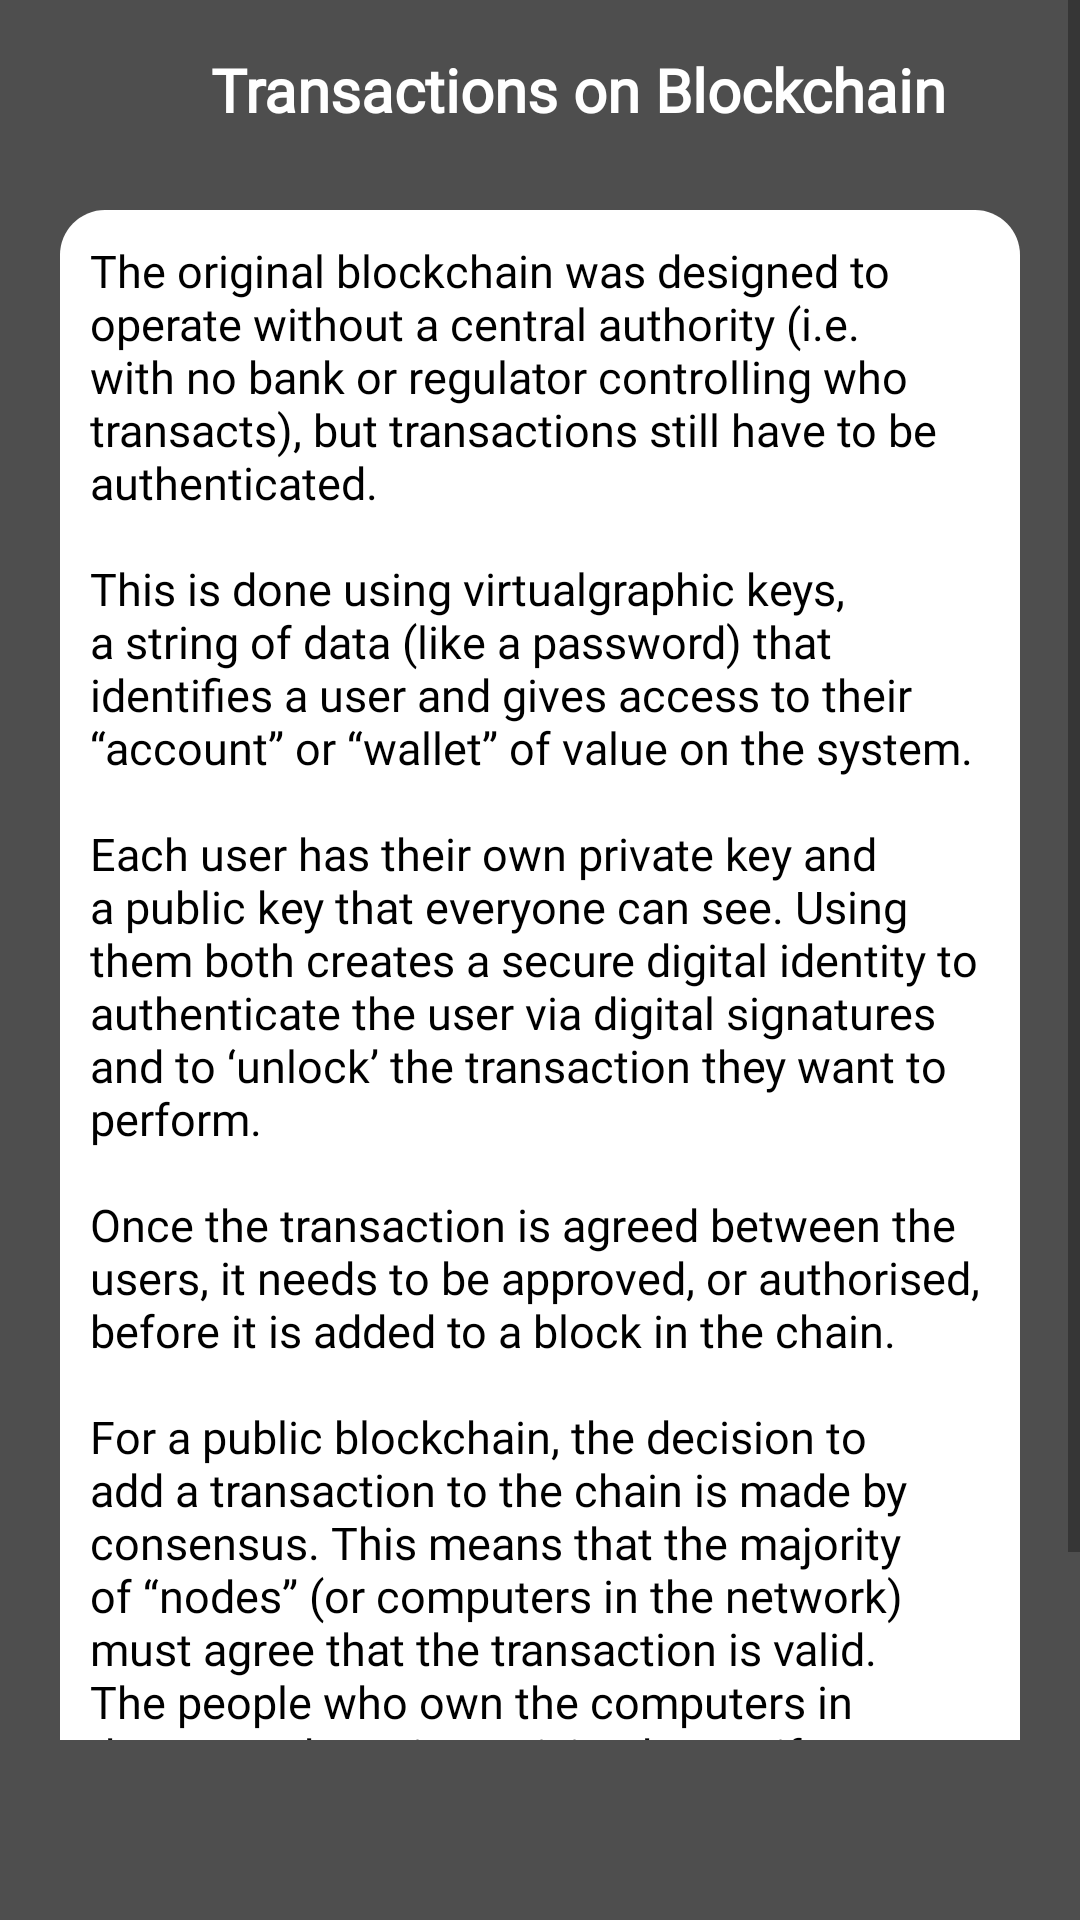

Write the Android layout XML for this screen, with the resource values it uses.
<!-- AndroidManifest.xml: application theme Theme.Crypto -->
<!-- res/layout/activity_transaction.xml -->
<?xml version="1.0" encoding="utf-8"?>
<RelativeLayout xmlns:android="http://schemas.android.com/apk/res/android"
    xmlns:app="http://schemas.android.com/apk/res-auto"
    xmlns:tools="http://schemas.android.com/tools"
    android:layout_width="match_parent"
    android:layout_height="match_parent"
    android:background="@color/all_background"
    tools:context=".TransactionActivity">

    <ScrollView
        android:layout_width="match_parent"
        android:layout_height="match_parent"
        android:layout_above="@+id/banner_container">

        <LinearLayout
            android:layout_width="match_parent"
            android:layout_height="match_parent"
            android:orientation="vertical">

            <RelativeLayout
                android:layout_width="match_parent"
                android:layout_height="match_parent"
                android:layout_margin="10dp">

                <LinearLayout
                    android:layout_width="match_parent"
                    android:layout_height="wrap_content"
                    android:orientation="horizontal">

                    <ImageView
                        android:id="@+id/back"
                        android:layout_width="40dp"
                        android:layout_height="30dp"
                        android:layout_margin="5dp"
                        android:src="@drawable/ic_white_arrow" />

                    <TextView
                        android:layout_width="wrap_content"
                        android:layout_height="wrap_content"
                        android:layout_gravity="center_vertical"
                        android:layout_marginLeft="10dp"
                        android:fontFamily="@font/alike_angular"
                        android:gravity="center"
                        android:text="@string/transaction"
                        android:textColor="@color/white"
                        android:textSize="20dp"
                        android:textStyle="bold" />
                </LinearLayout>


                <LinearLayout
                    android:layout_width="match_parent"
                    android:layout_height="wrap_content"
                    android:layout_marginLeft="10dp"
                    android:layout_marginTop="60dp"
                    android:layout_marginRight="10dp"
                    android:background="@drawable/abous_us_background"
                    android:orientation="vertical">

                    <TextView
                        android:id="@+id/t2"
                        android:layout_width="match_parent"
                        android:layout_height="wrap_content"
                        android:layout_margin="10dp"
                        android:layout_marginTop="20dp"
                        android:layout_marginBottom="20dp"
                        android:elevation="10dp"
                        android:fontFamily="@font/alike_angular"
                        android:gravity="left"
                        android:text="@string/str13"
                        android:textColor="@color/black"
                        android:textSize="15dp" />
                </LinearLayout>


            </RelativeLayout>

        </LinearLayout>
    </ScrollView>
    <LinearLayout
        android:id="@+id/banner_container"
        android:layout_width="match_parent"
        android:layout_height="60dp"
        android:layout_alignParentBottom="true"
        android:orientation="vertical" />


</RelativeLayout>
<!-- resources referenced by this layout -->
<resources>
  <color name="all_background">#4E4E4E</color>
  <color name="black">#FF000000</color>
  <color name="white">#FFFFFFFF</color>
  <!-- drawable abous_us_background (drawable-v24) -->
  <?xml version="1.0" encoding="utf-8"?>
  <layer-list xmlns:android="http://schemas.android.com/apk/res/android">
      <item>
          <shape android:shape="rectangle">
              <solid android:color="@color/white"/>
              <corners
                  android:radius="15dp"/>
  
          </shape>
  
      </item>
  
  </layer-list>
  <string name="str13">The original blockchain was designed to operate without a central authority (i.e. with no bank or regulator controlling who transacts), but transactions still have to be authenticated.
  \n\nThis is done using virtualgraphic keys, a string of data (like a password) that identifies a user and gives access to their “account” or “wallet” of value on the system.
  \n\nEach user has their own private key and a public key that everyone can see. Using them both creates a secure digital identity to authenticate the user via digital signatures and to ‘unlock’ the transaction they want to perform.
  \n\nOnce the transaction is agreed between the users, it needs to be approved, or authorised, before it is added to a block in the chain.
  \n\nFor a public blockchain, the decision to add a transaction to the chain is made by consensus. This means that the majority of “nodes” (or computers in the network) must agree that the transaction is valid. The people who own the computers in the network are incentivised to verify transactions through rewards. This process is known as ‘proof of work’.
      </string>
  <string name="transaction">Transactions on Blockchain</string>
  <style name="Theme.Crypto" parent="Theme.MaterialComponents.DayNight.NoActionBar">
          
          <item name="colorPrimary">@color/white</item>
          <item name="colorPrimaryVariant">@color/purple_700</item>
          <item name="colorOnPrimary">@color/white</item>
          
          <item name="colorSecondary">@color/teal_200</item>
          <item name="colorSecondaryVariant">@color/teal_700</item>
          <item name="colorOnSecondary">@color/black</item>
          
          <item name="android:statusBarColor" tools:targetApi="l">@color/black</item>
          
      </style>
  <color name="purple_700">#FF3700B3</color>
  <color name="teal_200">#FF03DAC5</color>
  <color name="teal_700">#FF018786</color>
</resources>
